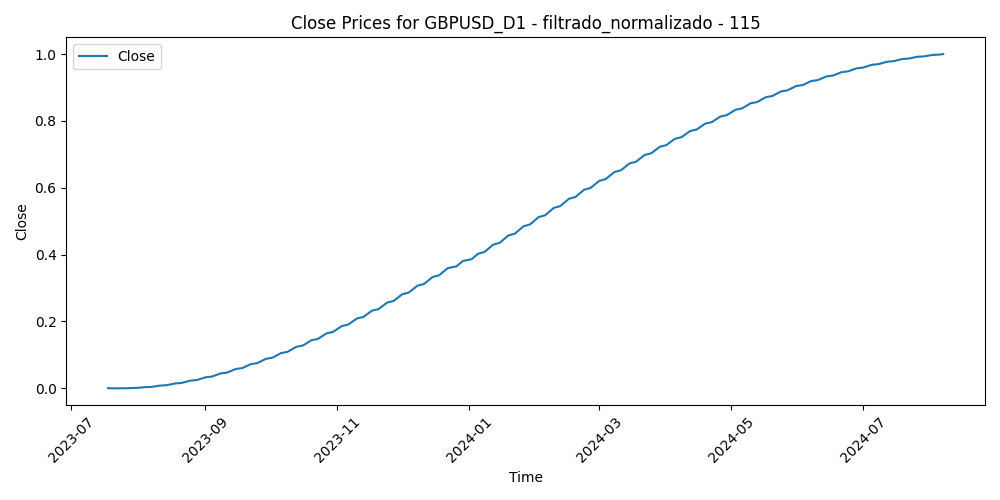

Source data for this figure (header and first rows):
Time, Close, Volume, diferencia_media_115
2023-07-18, 0.0005546, 0.2866, 0.0
2023-07-19, 0.0002897, 0.3227, 0.09003
2023-07-20, 0.0001094, 0.2418, 0.1593
2023-07-21, 1.3065975977610833e-05, 0.2213, 0.1792
2023-07-24, 0.0, 0.2767, 0.209
2023-07-25, 6.96097157444342e-05, 0.2389, 0.1454
2023-07-26, 0.0002213, 0.2886, 0.1177
2023-07-27, 0.0004544, 0.3682, 0.2528
2023-07-28, 0.0007683, 0.3584, 0.2138
2023-07-31, 0.001162, 0.2445, 0.2304
2023-08-01, 0.001636, 0.2284, 0.287
2023-08-02, 0.002189, 0.3182, 0.3501
2023-08-03, 0.002819, 0.3051, 0.3568
2023-08-04, 0.003528, 0.2782, 0.3265
2023-08-07, 0.004314, 0.1872, 0.3022
2023-08-08, 0.005176, 0.2301, 0.3391
2023-08-09, 0.006113, 0.1865, 0.3717
2023-08-10, 0.007126, 0.2672, 0.4145
2023-08-11, 0.008214, 0.2312, 0.3994
2023-08-14, 0.009376, 0.2643, 0.4142
2023-08-15, 0.01061, 0.3056, 0.406
2023-08-16, 0.01192, 0.2442, 0.388
2023-08-17, 0.0133, 0.2954, 0.3808
2023-08-18, 0.01475, 0.251, 0.3999
2023-08-21, 0.01627, 0.2455, 0.382
2023-08-22, 0.01786, 0.2043, 0.4086
2023-08-23, 0.01952, 0.2586, 0.4202
2023-08-24, 0.02125, 0.2364, 0.5324
2023-08-25, 0.02305, 0.248, 0.5563
2023-08-28, 0.02492, 0.1653, 0.5365
2023-08-29, 0.02685, 0.2627, 0.5038
2023-08-30, 0.02885, 0.2534, 0.439
2023-08-31, 0.03092, 0.2436, 0.4847
2023-09-01, 0.03305, 0.2461, 0.5627
2023-09-04, 0.03525, 0.05521, 0.5287
2023-09-05, 0.03751, 0.2308, 0.5855
2023-09-06, 0.03983, 0.2248, 0.6393
2023-09-07, 0.04222, 0.2163, 0.6711
2023-09-08, 0.04466, 0.203, 0.6801
2023-09-11, 0.04717, 0.2088, 0.6397
2023-09-12, 0.04974, 0.1763, 0.6537
2023-09-13, 0.05237, 0.2554, 0.6563
2023-09-14, 0.05506, 0.236, 0.7266
2023-09-15, 0.05781, 0.1946, 0.7496
2023-09-18, 0.06062, 0.1011, 0.748
2023-09-19, 0.06348, 0.12, 0.7422
2023-09-20, 0.06641, 0.2068, 0.7827
2023-09-21, 0.06938, 0.1956, 0.8248
2023-09-22, 0.07242, 0.1679, 0.8749
2023-09-25, 0.07551, 0.1651, 0.8963
2023-09-26, 0.07865, 0.1697, 0.9414
2023-09-27, 0.08185, 0.187, 0.958
2023-09-28, 0.0851, 0.2387, 0.8958
2023-09-29, 0.08841, 0.2169, 0.8946
2023-10-02, 0.09176, 0.1979, 0.9938
2023-10-03, 0.09517, 0.2419, 1.0
2023-10-04, 0.09863, 0.2163, 0.9459
2023-10-05, 0.1021, 0.196, 0.8933
2023-10-06, 0.1057, 0.2455, 0.8511
2023-10-09, 0.1093, 0.1783, 0.8495
... 215 more rows
